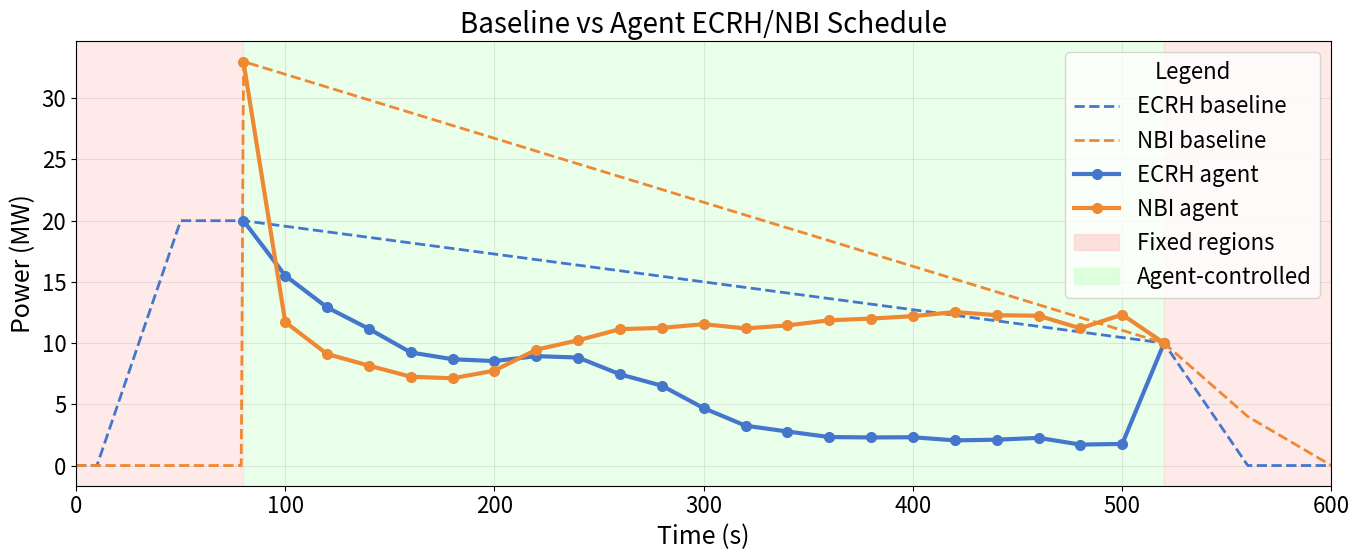

The matplotlib source for this figure:
import numpy as np
import matplotlib.pyplot as plt
import matplotlib.patches as mpatches

# ─────────────────────────────────────────────────────────────────────────────
# GLOBAL STYLE (BIG FONT MODE)
# ─────────────────────────────────────────────────────────────────────────────
plt.rcParams.update({
    'font.size': 20,
    'axes.titlesize': 20,
    'axes.labelsize': 18,
    'legend.fontsize': 16,
    'xtick.labelsize': 16,
    'ytick.labelsize': 16,
    'lines.linewidth': 2.0,
})

# ─────────────────────────────────────────────────────────────────────────────
# BASE SCHEDULES
# ─────────────────────────────────────────────────────────────────────────────
_BASE_RL_ECRH_POWERS_W = {
    0: 0.0,
    10: 0.0,
    50: 20.0e6,
    80: 20.0e6,
    520: 10.0e6,
    540: 5.0e6,
    560: 0.0,
    600: 0.0,
}

_BASE_RL_NBI_POWERS_W = {
    0: 0.0,
    79: 0.0,
    80: 33.0e6,
    520: 10.0e6,
    540: 7.0e6,
    560: 4.0e6,
    580: 2.0e6,
    600: 0.0,
}

# ─────────────────────────────────────────────────────────────────────────────
# AGENT DECISIONS
# ─────────────────────────────────────────────────────────────────────────────
agent_decisions = [
    {'decision_t': 80.0, 'knot_t': 100.0, 'ecrh_W': 15511136.0, 'nbi_W': 11716048.0},
{'decision_t': 100.0, 'knot_t': 120.0, 'ecrh_W': 12915730.0, 'nbi_W': 9108131.0},
{'decision_t': 120.0, 'knot_t': 140.0, 'ecrh_W': 11163807.0, 'nbi_W': 8159074.0},
{'decision_t': 140.0, 'knot_t': 160.0, 'ecrh_W': 9234359.0, 'nbi_W': 7252773.5},
{'decision_t': 160.0, 'knot_t': 180.0, 'ecrh_W': 8681418.0, 'nbi_W': 7126561.0},
{'decision_t': 180.0, 'knot_t': 200.0, 'ecrh_W': 8533120.0, 'nbi_W': 7753004.5},
{'decision_t': 200.0, 'knot_t': 220.0, 'ecrh_W': 8935236.0, 'nbi_W': 9464709.0},
{'decision_t': 220.0, 'knot_t': 240.0, 'ecrh_W': 8820467.0, 'nbi_W': 10229731.0},
{'decision_t': 240.0, 'knot_t': 260.0, 'ecrh_W': 7449112.0, 'nbi_W': 11138896.0},
{'decision_t': 260.0, 'knot_t': 280.0, 'ecrh_W': 6517694.0, 'nbi_W': 11244717.0},
{'decision_t': 280.0, 'knot_t': 300.0, 'ecrh_W': 4684749.0, 'nbi_W': 11544795.0},
{'decision_t': 300.0, 'knot_t': 320.0, 'ecrh_W': 3253462.25, 'nbi_W': 11197866.0},
{'decision_t': 320.0, 'knot_t': 340.0, 'ecrh_W': 2778619.75, 'nbi_W': 11446301.0},
{'decision_t': 340.0, 'knot_t': 360.0, 'ecrh_W': 2325089.75, 'nbi_W': 11863594.0},
{'decision_t': 360.0, 'knot_t': 380.0, 'ecrh_W': 2292788.75, 'nbi_W': 12003206.0},
{'decision_t': 380.0, 'knot_t': 400.0, 'ecrh_W': 2309985.75, 'nbi_W': 12200740.0},
{'decision_t': 400.0, 'knot_t': 420.0, 'ecrh_W': 2053837.625, 'nbi_W': 12537725.0},
{'decision_t': 420.0, 'knot_t': 440.0, 'ecrh_W': 2108873.75, 'nbi_W': 12278580.0},
{'decision_t': 440.0, 'knot_t': 460.0, 'ecrh_W': 2258911.75, 'nbi_W': 12234252.0},
{'decision_t': 460.0, 'knot_t': 480.0, 'ecrh_W': 1711160.375, 'nbi_W': 11209463.0},
{'decision_t': 480.0, 'knot_t': 500.0, 'ecrh_W': 1762944.5, 'nbi_W': 12329789.0}

]

# ─────────────────────────────────────────────────────────────────────────────
def schedule_to_arrays(d):
    t = np.array(sorted(d.keys()), dtype=float)
    v = np.array([d[k] for k in t]) / 1e6
    return t, v

def interp(d, tgrid):
    t, v = schedule_to_arrays(d)
    return np.interp(tgrid, t, v)

# ─────────────────────────────────────────────────────────────────────────────
# BASELINE
# ─────────────────────────────────────────────────────────────────────────────
t = np.linspace(0, 600, 2000)

base_ecrh = interp(_BASE_RL_ECRH_POWERS_W, t)
base_nbi  = interp(_BASE_RL_NBI_POWERS_W, t)

mask = (t >= 80) & (t <= 520)

base_ecrh[mask] = np.interp(t[mask], [80, 520], [20.0, 10.0])
base_nbi[mask]  = np.interp(t[mask], [80, 520], [33.0, 10.0])

# ─────────────────────────────────────────────────────────────────────────────
# AGENT (connected line)
# ─────────────────────────────────────────────────────────────────────────────
agent_t = np.array([d['knot_t'] for d in agent_decisions])
agent_ecrh = np.array([d['ecrh_W'] for d in agent_decisions]) / 1e6
agent_nbi  = np.array([d['nbi_W'] for d in agent_decisions]) / 1e6

agent_t_full = np.concatenate([[80], agent_t, [520]])
agent_ecrh_full = np.concatenate([[20.0], agent_ecrh, [10.0]])
agent_nbi_full  = np.concatenate([[33.0], agent_nbi, [10.0]])

idx = np.argsort(agent_t_full)
agent_t_full = agent_t_full[idx]
agent_ecrh_full = agent_ecrh_full[idx]
agent_nbi_full = agent_nbi_full[idx]

# ─────────────────────────────────────────────────────────────────────────────
# PLOT
# ─────────────────────────────────────────────────────────────────────────────
fig, ax = plt.subplots(figsize=(14, 6))

ax.axvspan(0, 80, color='#ffcccc', alpha=0.4)
ax.axvspan(80, 520, color='#ccffcc', alpha=0.4)
ax.axvspan(520, 600, color='#ffcccc', alpha=0.4)

# baseline
ax.plot(t, base_ecrh, '--', color='#4477cc', label='ECRH baseline')
ax.plot(t, base_nbi,  '--', color='#ee8833', label='NBI baseline')

# agent
ax.plot(agent_t_full, agent_ecrh_full,
        '-o', color='#4477cc', lw=3, ms=7, label='ECRH agent')

ax.plot(agent_t_full, agent_nbi_full,
        '-o', color='#ee8833', lw=3, ms=7, label='NBI agent')

# labels
ax.set_xlabel('Time (s)')
ax.set_ylabel('Power (MW)')
ax.set_title('Baseline vs Agent ECRH/NBI Schedule')

ax.set_xlim(0, 600)
ax.grid(True, alpha=0.3)

# BIG LEGEND
fixed_patch = mpatches.Patch(color='#ffcccc', alpha=0.6, label='Fixed regions')
agent_patch = mpatches.Patch(color='#ccffcc', alpha=0.6, label='Agent-controlled')

handles, labels = ax.get_legend_handles_labels()
ax.legend(
    handles=handles + [fixed_patch, agent_patch],
    loc='upper right',
    frameon=True,
    fontsize=16,
    title='Legend',
    title_fontsize=16
)

plt.tight_layout()
plt.show()
